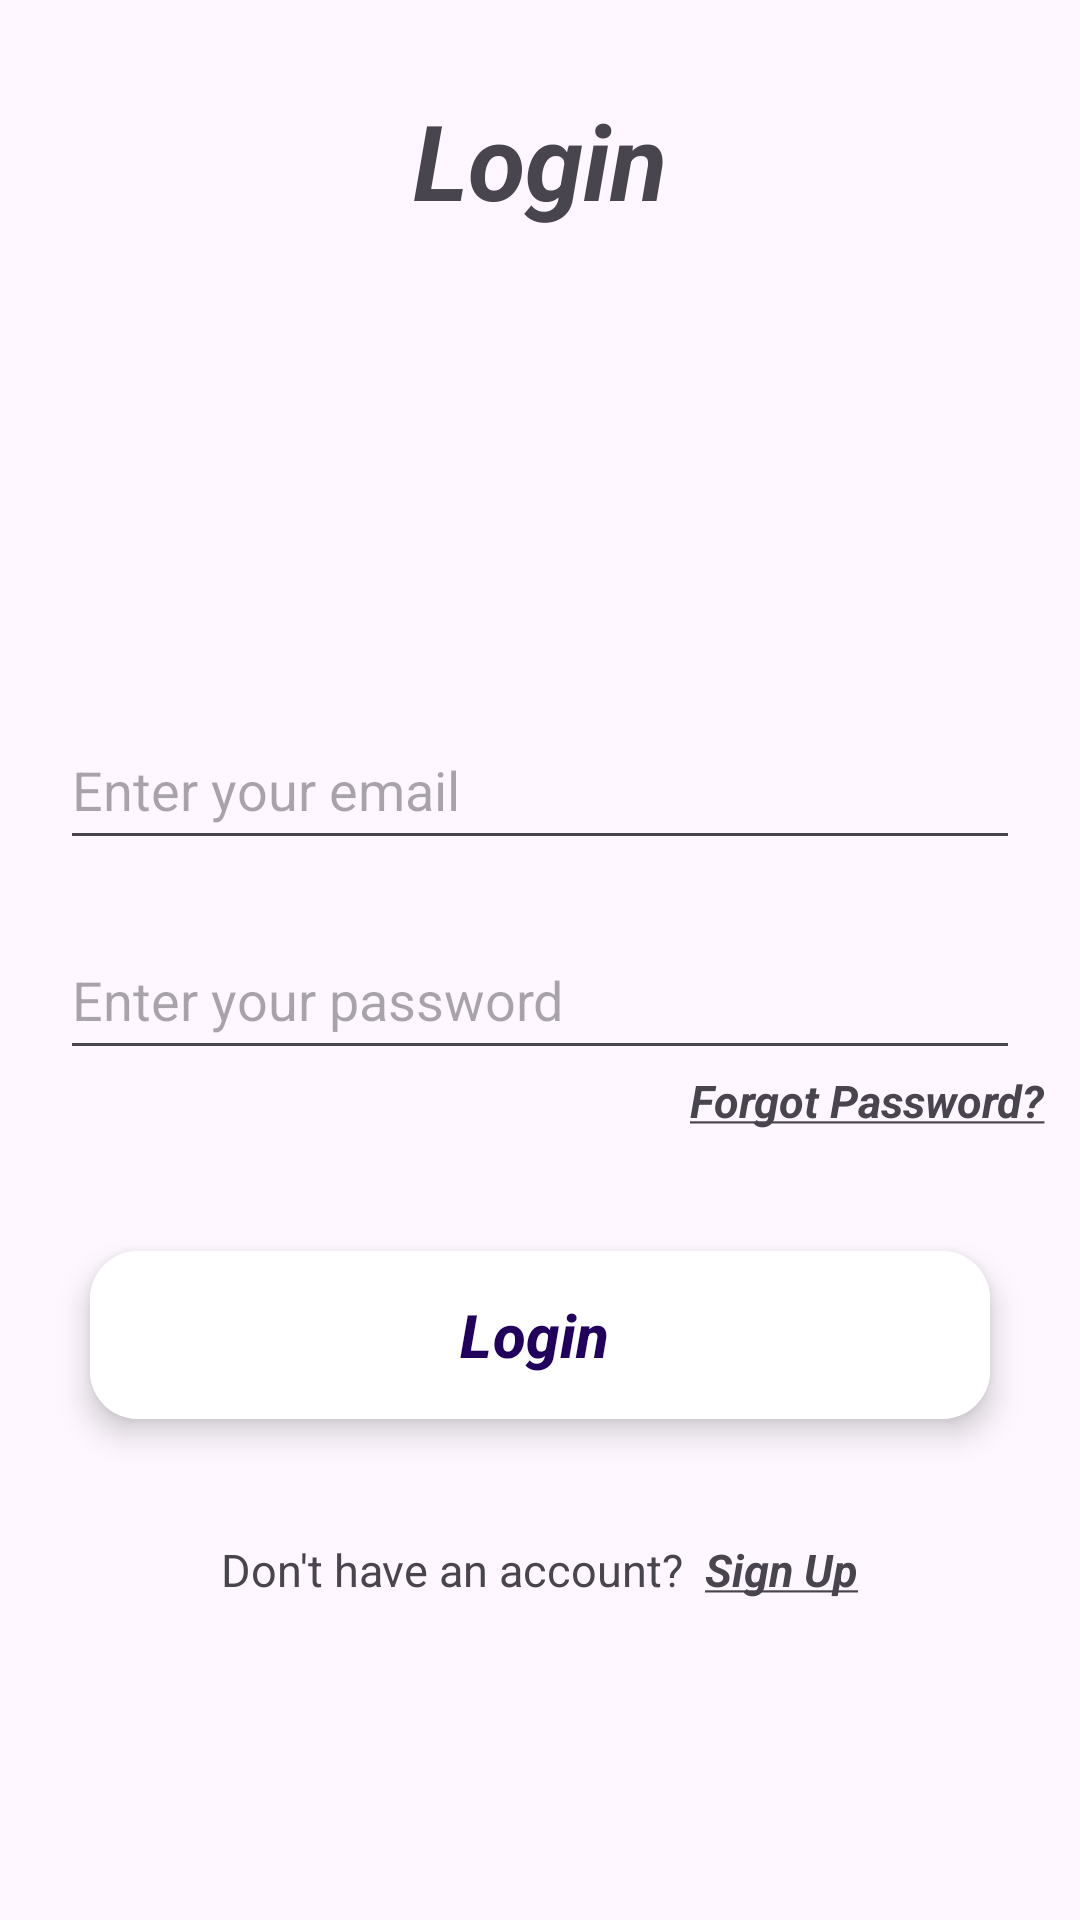

Android layout source for this screen:
<!-- AndroidManifest.xml: application theme Theme.LoginRegistrationProject -->
<!-- res/layout/activity_main.xml -->
<?xml version="1.0" encoding="utf-8"?>
<LinearLayout xmlns:android="http://schemas.android.com/apk/res/android"
    xmlns:app="http://schemas.android.com/apk/res-auto"
    xmlns:tools="http://schemas.android.com/tools"
    android:id="@+id/main"
    android:layout_width="match_parent"
    android:layout_height="match_parent"
    android:orientation="vertical"
    tools:context=".MainActivity">

    <TextView
        android:id="@+id/tvLoginTitle"
        android:layout_width="match_parent"
        android:layout_height="wrap_content"
        android:layout_marginTop="30dp"
        android:gravity="center_horizontal"
        android:text="@string/loginTitle"
        android:textSize="35sp"
        android:textStyle="bold|italic"
        app:layout_constraintBottom_toBottomOf="parent"
        app:layout_constraintEnd_toEndOf="parent"
        app:layout_constraintStart_toStartOf="parent"
        app:layout_constraintTop_toTopOf="parent" />

    <ImageView
        android:id="@+id/ivCompanyLogo"
        android:layout_width="100dp"
        android:contentDescription=""
        android:layout_height="100dp"
        android:layout_gravity="center_horizontal"
        android:layout_marginTop="30dp"
        android:src="@drawable/world_svgrepo_com" />

    <EditText
        android:id="@+id/etEmailAddress"
        android:layout_width="match_parent"
        android:layout_height="50dp"
        android:layout_marginHorizontal="20dp"
        android:layout_marginTop="30dp"
        android:autofillHints="emailAddress"
        android:hint="@string/enterEmailForLogin"
        android:inputType="textEmailAddress" />

    <EditText
        android:id="@+id/etPassword"
        android:layout_width="match_parent"
        android:layout_height="50dp"
        android:layout_marginHorizontal="20dp"
        android:autofillHints="password"
        android:layout_marginTop="20dp"
        android:hint="@string/enterPasswordForLogin" />

    <TextView
        android:id="@+id/tvForgotPasswordLink"
        android:layout_width="wrap_content"
        android:layout_height="wrap_content"
        android:layout_marginStart="230dp"
        android:text="@string/forgotPasswordTextLink"

        android:textSize="15sp"

        android:textStyle="bold|italic" />

    <com.google.android.material.floatingactionbutton.ExtendedFloatingActionButton
        android:id="@+id/btnLogin"
        android:layout_width="300dp"
        android:layout_height="wrap_content"
        android:layout_gravity="center_horizontal"
        android:layout_marginTop="40dp"
        android:backgroundTint="@color/white"
        android:text="@string/loginButtonText"
        android:textSize="20sp"
        android:textStyle="italic|bold" />

    <LinearLayout
        android:layout_width="wrap_content"
        android:layout_height="wrap_content"
        android:orientation="horizontal"
        android:layout_marginTop="40dp"
        android:layout_gravity="center_horizontal">

        <TextView
            android:id="@+id/tvSignUpForAccountDescription"
            android:layout_width="match_parent"
            android:layout_height="wrap_content"
            android:text="@string/signUpForAccountText"
            android:layout_marginEnd="7dp"
            android:textSize="15sp" />
        <TextView
            android:id="@+id/tvSignUpLink"
            android:layout_width="match_parent"
            android:layout_height="wrap_content"
            android:textStyle="bold|italic"
            android:text="@string/signUpForAccountLink"
            android:textSize="15sp" />

    </LinearLayout>
</LinearLayout>
<!-- resources referenced by this layout -->
<resources>
  <color name="white">#FFFFFF</color>
  <string name="enterEmailForLogin">Enter your email</string>
  <string name="enterPasswordForLogin">Enter your password</string>
  <string name="forgotPasswordTextLink"><u>Forgot Password?</u></string>
  <string name="loginButtonText">Login</string>
  <string name="loginTitle">Login</string>
  <string name="signUpForAccountLink"><u>Sign Up</u></string>
  <string name="signUpForAccountText">Don\'t have an account?</string>
  <style name="Theme.LoginRegistrationProject" parent="Base.Theme.LoginRegistrationProject" />
  <style name="Base.Theme.LoginRegistrationProject" parent="Theme.Material3.DayNight.NoActionBar">
          
          
      </style>
</resources>
